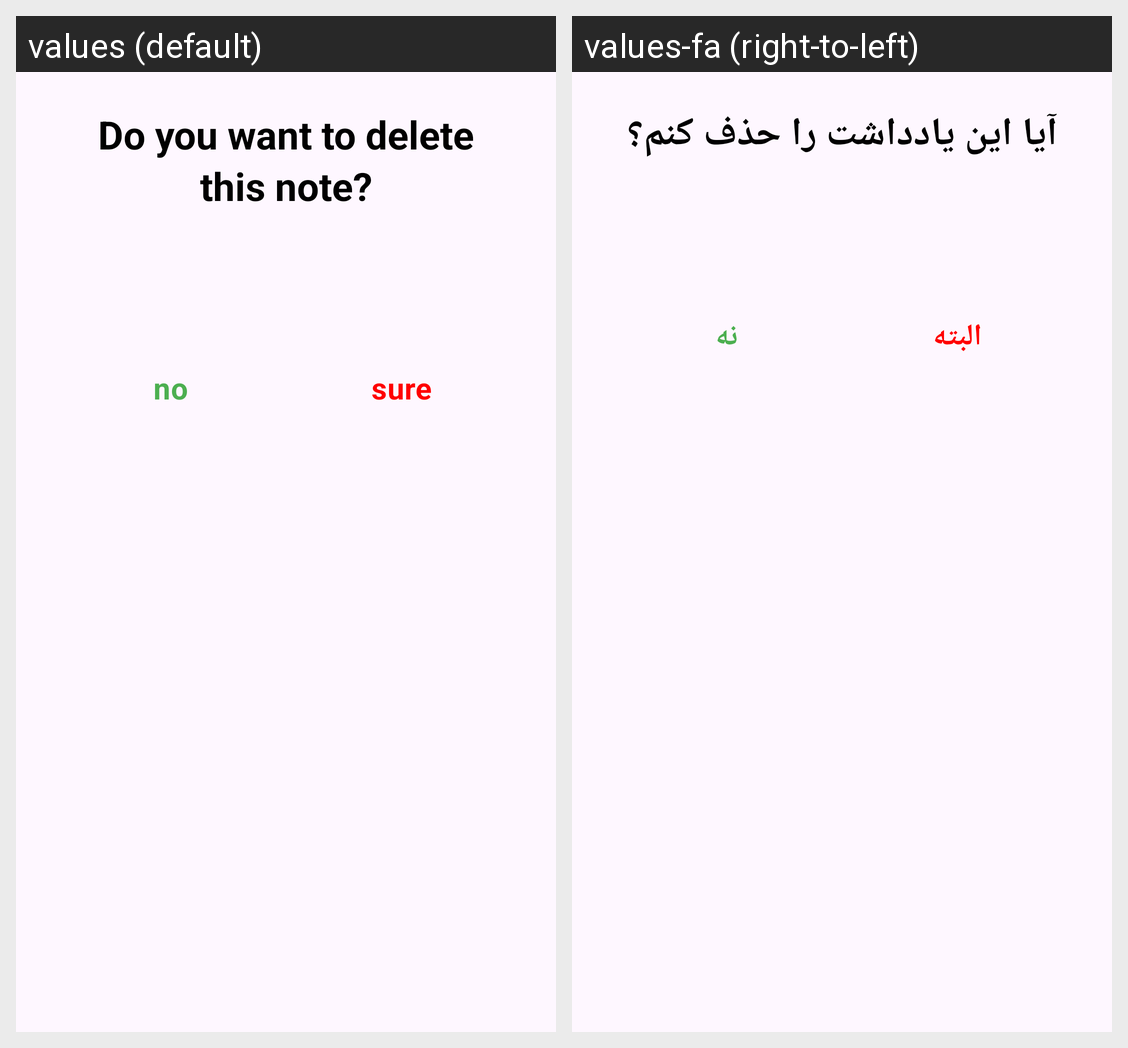

Strings drawn on this Android screen and how each of the app's shown locales translates them:
Android screen res/layout/fragment_dialog_delete_item.xml rendered under 2 locales, left to right: values (default), values-fa (right-to-left). Device: Nexus 5 (rendered at 1080×1920; each locale shown at half size, 540×960, under a caption strip naming it); theme Theme.Firm.
Strings drawn on this screen, with the default value and each locale's value (text and hints the layout hard-codes, and strings that could not be matched under every locale, appear in the picture but are not listed):

delete_message
  values: Do you want to delete this note?
  values-fa: آیا این یادداشت را حذف کنم؟

no_message
  values: no
  values-fa: نه

sure_message
  values: sure
  values-fa: البته
